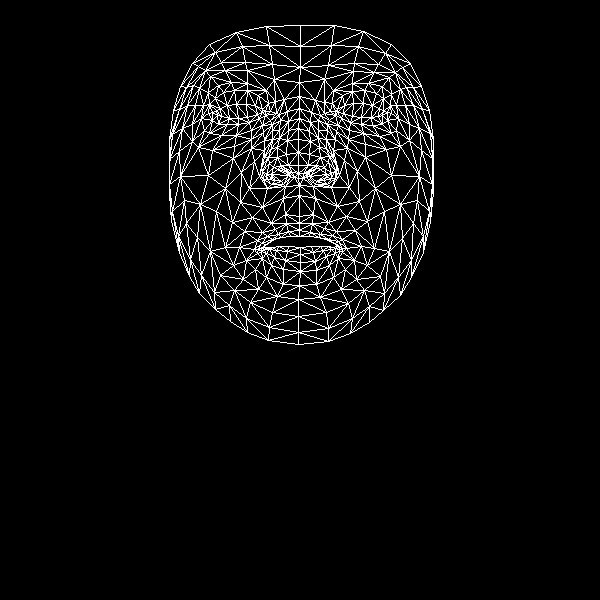

Values plotted in this chart, from the file beside it:
, x, y
0, 299, 216
1, 298, 165
2, 299, 185
3, 288, 130
4, 298, 152
5, 298, 139
6, 299, 108
7, 217, 115
8, 299, 82
9, 300, 67
10, 300, 25
11, 299, 223
12, 299, 230
13, 299, 236
14, 300, 247
15, 300, 254
16, 300, 262
17, 300, 271
18, 299, 285
19, 298, 173
20, 288, 175
21, 180, 86
22, 249, 122
23, 238, 124
24, 227, 124
25, 212, 120
26, 259, 118
27, 234, 90
28, 247, 90
29, 223, 92
30, 215, 98
31, 204, 130
32, 250, 302
33, 212, 112
34, 172, 134
35, 192, 124
36, 241, 172
37, 285, 214
38, 288, 231
39, 271, 223
40, 262, 232
41, 278, 234
42, 272, 239
43, 246, 260
44, 288, 165
45, 286, 154
46, 199, 88
47, 264, 140
48, 262, 171
49, 261, 166
50, 208, 175
51, 287, 140
52, 225, 70
53, 210, 76
54, 192, 63
55, 274, 79
56, 258, 95
57, 239, 247
58, 179, 252
59, 272, 178
... 408 more rows
